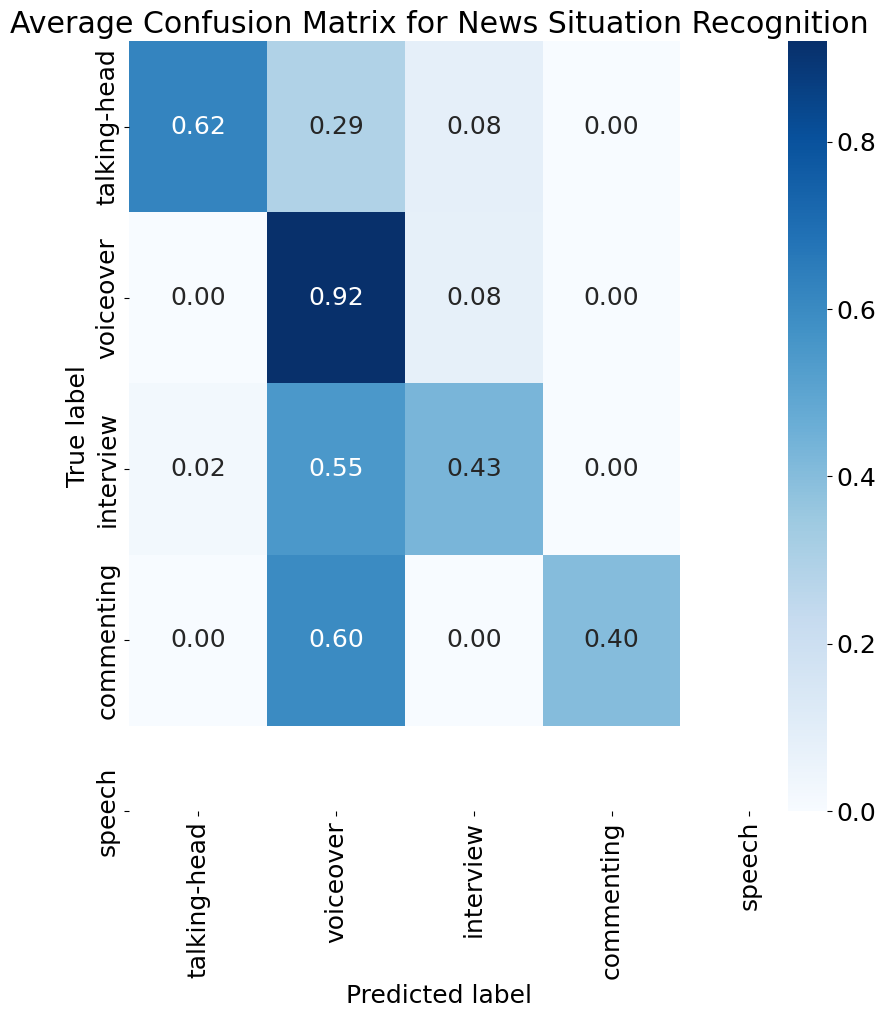

The data file committed next to this chart (first rows):
6.250000000000000000e-01, 2.916666666666666852e-01, 8.333333333333332871e-02, 0.000000000000000000e+00
0.000000000000000000e+00, 9.200000000000000400e-01, 8.000000000000000167e-02, 0.000000000000000000e+00
2.380952380952380820e-02, 5.476190476190476719e-01, 4.285714285714285476e-01, 0.000000000000000000e+00
0.000000000000000000e+00, 5.999999999999999778e-01, 0.000000000000000000e+00, 4.000000000000000222e-01
